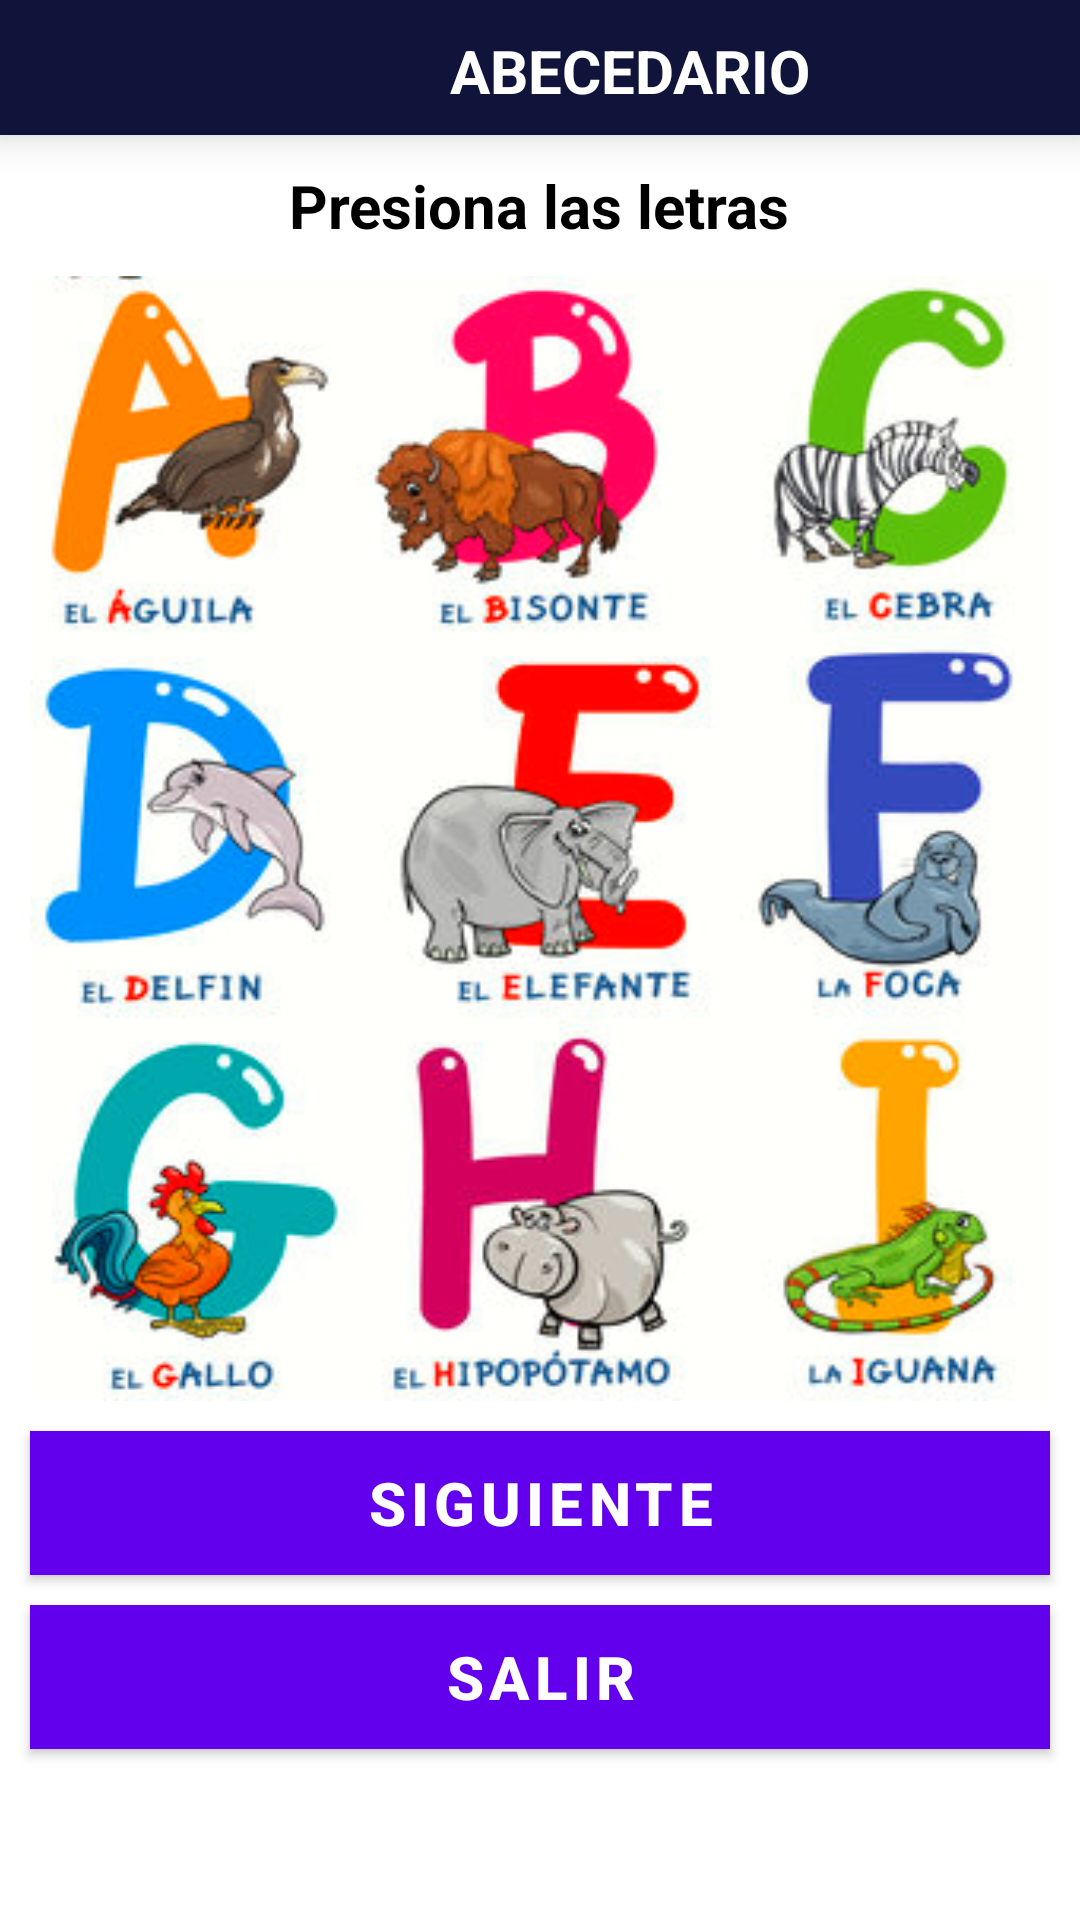

Layout XML and referenced resources for this Android screen:
<!-- AndroidManifest.xml: application theme AppTheme -->
<!-- res/layout/activity_letras.xml -->
<?xml version="1.0" encoding="utf-8"?>
<RelativeLayout xmlns:android="http://schemas.android.com/apk/res/android"
    xmlns:app="http://schemas.android.com/apk/res-auto"
    xmlns:tools="http://schemas.android.com/tools"
    android:layout_width="match_parent"
    android:layout_height="match_parent"
    tools:context=".actividades.LetrasActivity">

    <LinearLayout
        android:layout_width="match_parent"
        android:layout_height="match_parent"
        android:orientation="vertical">

        <RelativeLayout
            android:id="@+id/idLayoutFondoL"
            android:layout_width="match_parent"
            android:layout_height="wrap_content"
            android:background="@color/colorPrimaryDark"
            android:elevation="8dp">

            <ImageView
                android:id="@+id/im"
                android:layout_width="60dp"
                android:layout_height="45dp"
                android:layout_alignParentStart="true"
                android:layout_alignParentLeft="true"
                android:layout_alignParentTop="true"
                android:layout_marginStart="52dp"
                android:layout_marginLeft="52dp"
                android:src="@drawable/logo_mini2"/>

            <TextView
                android:layout_width="wrap_content"
                android:layout_height="wrap_content"
                android:text="ABECEDARIO"
                android:textStyle="bold"
                android:textColor="@color/colorBlanco"
                android:textSize="20dp"
                android:layout_marginLeft="150dp"
                android:layout_marginTop="10dp"/>
        </RelativeLayout>

        <TextView
            android:layout_width="wrap_content"
            android:layout_height="wrap_content"
            android:textStyle="bold"
            android:textColor="@color/colorNegro"
            android:textSize="20dp"
            android:text="Presiona las letras"
            android:layout_gravity="center"
            android:layout_marginTop="10dp"/>

        <LinearLayout
            android:layout_width="match_parent"
            android:layout_height="wrap_content"
            android:orientation="vertical"
            android:layout_marginTop="10dp"
            android:layout_marginLeft="10dp"
            android:layout_marginRight="10dp"
            android:background="@drawable/letras1">

            <LinearLayout
                android:layout_width="match_parent"
                android:layout_height="wrap_content"
                android:orientation="horizontal">

                <ImageButton
                    android:id="@+id/imgA"
                    android:layout_width="110dp"
                    android:layout_height="115dp"
                    android:background="@drawable/sinfondo"/>

                <ImageButton
                    android:id="@+id/imgB"
                    android:layout_width="110dp"
                    android:layout_height="115dp"
                    android:background="@drawable/sinfondo"
                    android:layout_marginLeft="25dp"/>

                <ImageButton
                    android:id="@+id/imgC"
                    android:layout_width="110dp"
                    android:layout_height="115dp"
                    android:background="@drawable/sinfondo"
                    android:layout_marginLeft="35dp"/>

            </LinearLayout>

            <LinearLayout
                android:layout_width="match_parent"
                android:layout_height="wrap_content"
                android:orientation="horizontal"
                android:layout_marginTop="10dp">

                <ImageButton
                    android:id="@+id/imgD"
                    android:layout_width="110dp"
                    android:layout_height="120dp"
                    android:background="@drawable/sinfondo"/>

                <ImageButton
                    android:id="@+id/imgE"
                    android:layout_width="120dp"
                    android:layout_height="120dp"
                    android:background="@drawable/sinfondo"
                    android:layout_marginLeft="25dp"/>

                <ImageButton
                    android:id="@+id/imgF"
                    android:layout_width="match_parent"
                    android:layout_height="120dp"
                    android:background="@drawable/sinfondo"
                    android:layout_marginLeft="15dp"/>

            </LinearLayout>

            <LinearLayout
                android:layout_width="match_parent"
                android:layout_height="wrap_content"
                android:orientation="horizontal"
                android:layout_marginTop="10dp">

                <ImageButton
                    android:id="@+id/imgG"
                    android:layout_width="115dp"
                    android:layout_height="120dp"
                    android:background="@drawable/sinfondo"/>

                <ImageButton
                    android:id="@+id/imgH"
                    android:layout_width="115dp"
                    android:layout_height="120dp"
                    android:background="@drawable/sinfondo"
                    android:layout_marginLeft="25dp"/>

                <ImageButton
                    android:id="@+id/imgI"
                    android:layout_width="match_parent"
                    android:layout_height="120dp"
                    android:background="@drawable/sinfondo"
                    android:layout_marginLeft="15dp"/>

            </LinearLayout>

        </LinearLayout>

        <Button
            android:id="@+id/btnsiguienteL"
            android:layout_width="match_parent"
            android:layout_height="wrap_content"
            android:layout_marginLeft="10dp"
            android:layout_marginRight="10dp"
            android:layout_marginTop="10dp"
            android:background="@color/colorNaranja"
            android:text="SIGUIENTE"
            android:textSize="20dp"
            android:textColor="@color/colorBlanco"
            android:textStyle="bold"/>

        <Button
            android:id="@+id/btnHomeL"
            android:layout_width="match_parent"
            android:layout_height="wrap_content"
            android:layout_marginLeft="10dp"
            android:layout_marginRight="10dp"
            android:layout_marginTop="10dp"
            android:background="@color/colorNaranja"
            android:text="SALIR"
            android:textSize="20dp"
            android:textColor="@color/colorBlanco"
            android:textStyle="bold"/>

    </LinearLayout>

</RelativeLayout>
<!-- resources referenced by this layout -->
<resources>
  <color name="colorBlanco">#FFFFFF</color>
  <color name="colorNaranja">#FF7332</color>
  <color name="colorNegro">#000000</color>
  <color name="colorPrimaryDark">#10133A</color>
  <!-- drawable letras1: png bitmap (drawable, 160073 bytes) -->
</resources>
